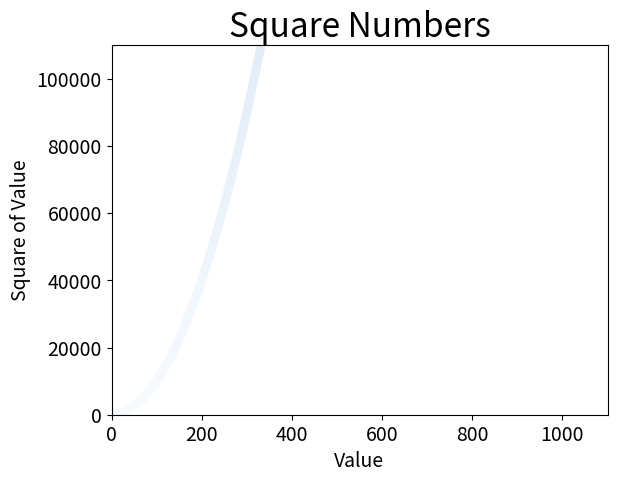

This figure's Python source:
import matplotlib.pyplot as plt

x_values = list(range(1001))
y_values = [x**2 for x in x_values]

plt.scatter(x_values, y_values, c=y_values, cmap=plt.cm.Blues, edgecolor="none", s=40)

plt.title("Square Numbers", fontsize=24)
plt.xlabel("Value", fontsize=14)
plt.ylabel("Square of Value", fontsize=14)

plt.tick_params(axis="both", which="major", labelsize=14)

# set range for each axis
plt.axis([0, 1100, 0, 110000])

plt.show()
plt.savefig("squares_plot.png", bbox_inches="tight")